2-way image classification set "spiral" from GitHub (als00als/multimodal-parkinson-ai); label vocabulary: healthy, parkinson.

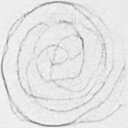
Label: parkinson

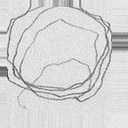
Label: parkinson

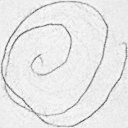
Label: parkinson

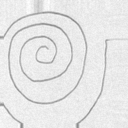
Label: healthy

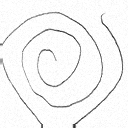
Label: healthy

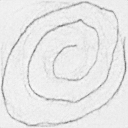
Label: healthy
